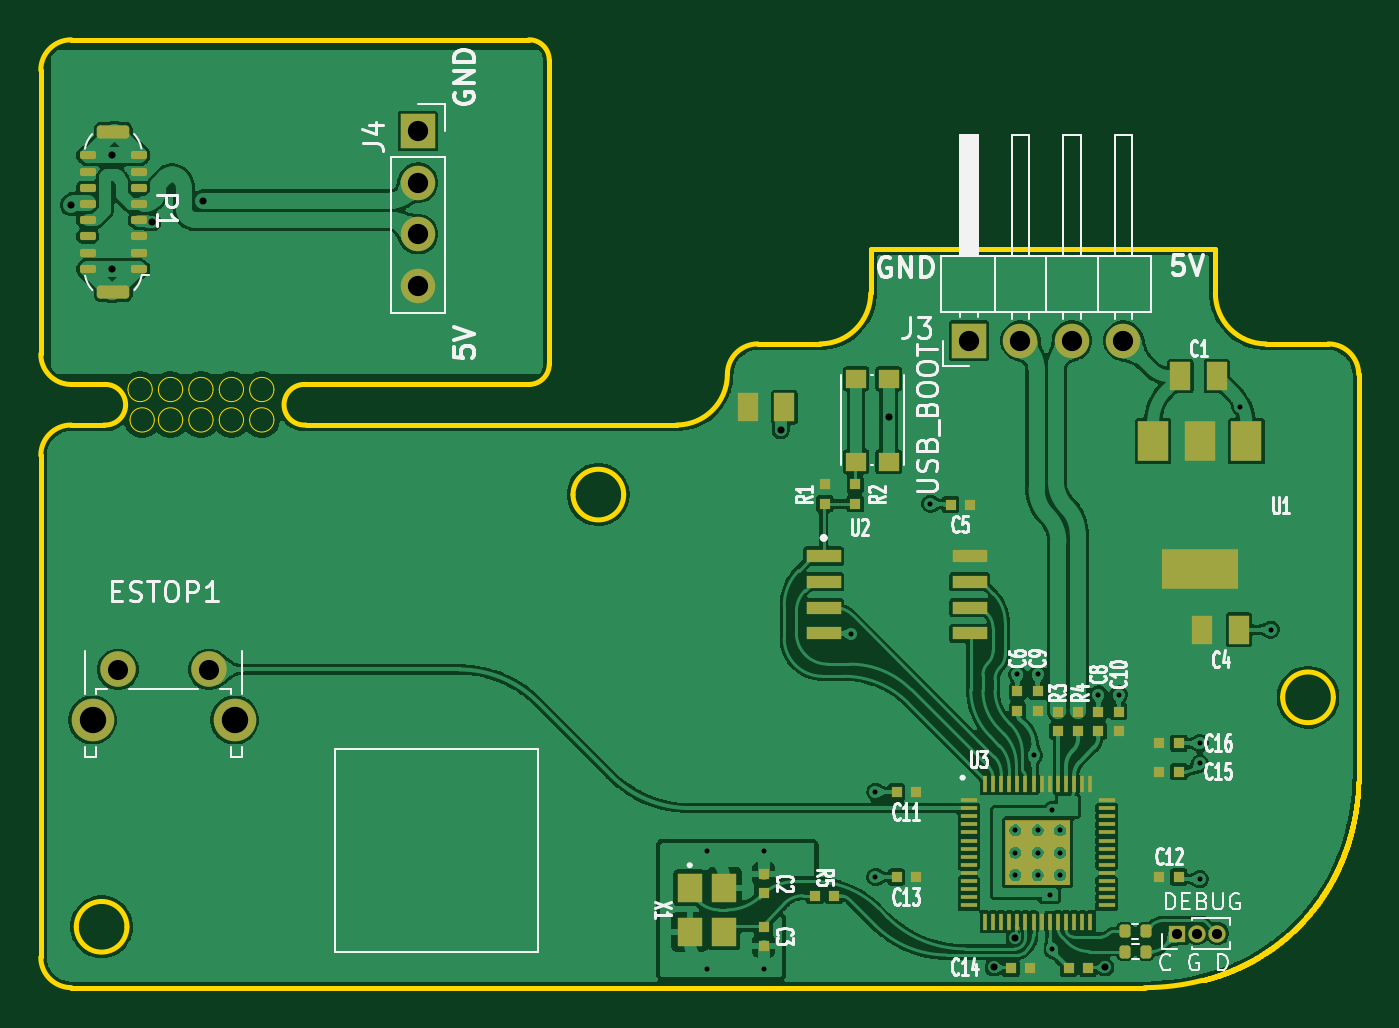
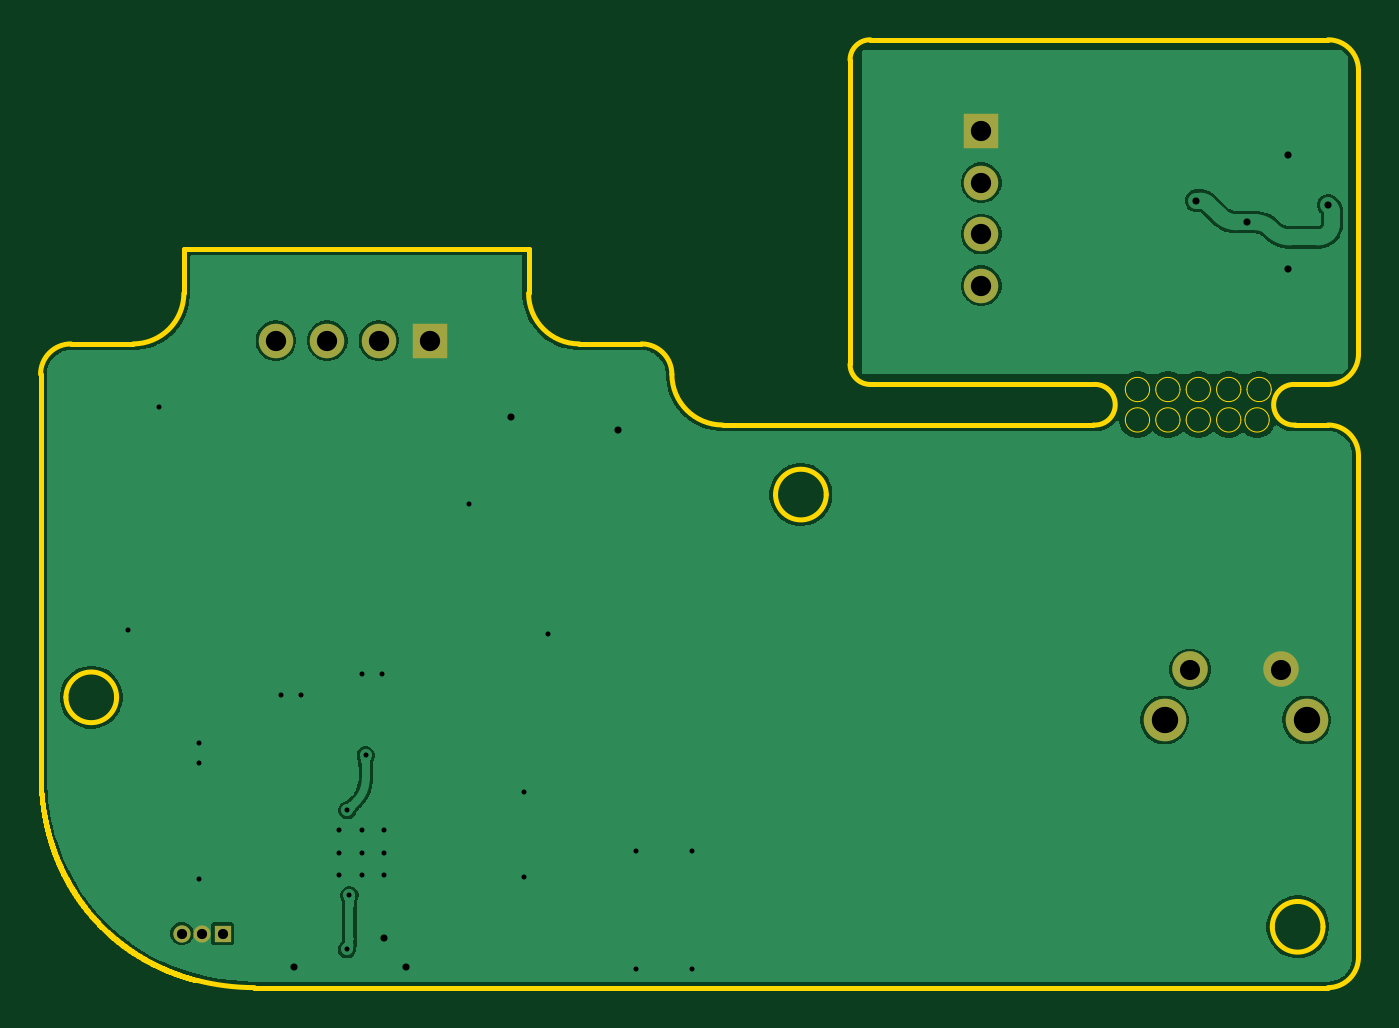
Circuit board: 11 layer files. Board 65.0 x 46.7 mm.
- bottom_copper: RPI-RP2040-MINIMAL_R3-S1-rounded-CuBottom.gbr (60033 bytes)
- top_copper: RPI-RP2040-MINIMAL_R3-S1-rounded-CuTop.gbr (271649 bytes)
- outline: RPI-RP2040-MINIMAL_R3-S1-rounded-EdgeCuts.gbr (23568 bytes)
- bottom_mask: RPI-RP2040-MINIMAL_R3-S1-rounded-MaskBottom.gbr (1068 bytes)
- top_mask: RPI-RP2040-MINIMAL_R3-S1-rounded-MaskTop.gbr (12333 bytes)
- drill: RPI-RP2040-MINIMAL_R3-S1-rounded-NPTH.drl (260 bytes)
- drill: RPI-RP2040-MINIMAL_R3-S1-rounded-PTH.drl (1546 bytes)
- paste: RPI-RP2040-MINIMAL_R3-S1-rounded-PasteBottom.gbr (475 bytes)
- paste: RPI-RP2040-MINIMAL_R3-S1-rounded-PasteTop.gbr (7348 bytes)
- bottom_silk: RPI-RP2040-MINIMAL_R3-S1-rounded-SilkBottom.gbr (1078 bytes)
- top_silk: RPI-RP2040-MINIMAL_R3-S1-rounded-SilkTop.gbr (62363 bytes)

=== bottom_copper: RPI-RP2040-MINIMAL_R3-S1-rounded-CuBottom.gbr (60033 bytes, source omitted) ===
=== top_copper: RPI-RP2040-MINIMAL_R3-S1-rounded-CuTop.gbr (271649 bytes, source omitted) ===
=== outline: RPI-RP2040-MINIMAL_R3-S1-rounded-EdgeCuts.gbr (23568 bytes, source omitted) ===
=== bottom_mask: RPI-RP2040-MINIMAL_R3-S1-rounded-MaskBottom.gbr ===
%TF.GenerationSoftware,KiCad,Pcbnew,10.0.6*%
%TF.CreationDate,2026-09-15T12:28:01-05:00*%
%TF.ProjectId,RPI-RP2040-MINIMAL_R3-S1-rounded,5250492d-5250-4323-9034-302d4d494e49,R1*%
%TF.SameCoordinates,Original*%
%TF.FileFunction,Soldermask,Bot*%
%TF.FilePolarity,Negative*%
%FSLAX46Y46*%
G04 Gerber Fmt 4.6, Leading zero omitted, Abs format (unit mm)*
G04 Created by KiCad (PCBNEW 10.0.6) date 2026-09-15 12:28:01*
%MOMM*%
%LPD*%
G01*
G04 APERTURE LIST*
%ADD10C,2.100000*%
%ADD11C,1.750000*%
%ADD12R,0.850000X0.850000*%
%ADD13C,0.850000*%
%ADD14R,1.700000X1.700000*%
%ADD15C,1.700000*%
G04 APERTURE END LIST*
D10*
%TO.C,ESTOP1*%
X-46947500Y6200000D03*
X-39937500Y6200000D03*
D11*
X-45697500Y8690000D03*
X-41197500Y8690000D03*
%TD*%
D12*
%TO.C,J1*%
X6525000Y-4335000D03*
D13*
X7525000Y-4335000D03*
X8525000Y-4335000D03*
%TD*%
D14*
%TO.C,J3*%
X-3721616Y24911911D03*
D15*
X-1181616Y24911911D03*
X1358384Y24911911D03*
X3898384Y24911911D03*
%TD*%
D14*
%TO.C,J4*%
X-30900509Y35238300D03*
D15*
X-30900509Y32698300D03*
X-30900509Y30158300D03*
X-30900509Y27618300D03*
%TD*%
M02*

=== top_mask: RPI-RP2040-MINIMAL_R3-S1-rounded-MaskTop.gbr (12333 bytes, source omitted) ===
=== drill: RPI-RP2040-MINIMAL_R3-S1-rounded-NPTH.drl ===
M48
; DRILL file KiCad 10.0.6 date 2026-09-15T12:28:01
; FORMAT={-:-/ absolute / inch / decimal}
; #@! TF.CreationDate,2026-09-15T12:28:01-05:00
; #@! TF.GenerationSoftware,Kicad,Pcbnew,10.0.6
; #@! TF.FileFunction,NonPlated,1,2,NPTH
FMAT,2
INCH
%
G90
G05
M30

=== drill: RPI-RP2040-MINIMAL_R3-S1-rounded-PTH.drl ===
M48
; DRILL file KiCad 10.0.6 date 2026-09-15T12:28:01
; FORMAT={-:-/ absolute / inch / decimal}
; #@! TF.CreationDate,2026-09-15T12:28:01-05:00
; #@! TF.GenerationSoftware,Kicad,Pcbnew,10.0.6
; #@! TF.FileFunction,Plated,1,2,PTH
FMAT,2
INCH
; #@! TA.AperFunction,Plated,PTH,ViaDrill
T1C0.0098
; #@! TA.AperFunction,Plated,PTH,ComponentDrill
T2C0.0098
; #@! TA.AperFunction,Plated,PTH,ViaDrill
T3C0.0138
; #@! TA.AperFunction,Plated,PTH,ComponentDrill
T4C0.0197
; #@! TA.AperFunction,Plated,PTH,ComponentDrill
T5C0.0390
; #@! TA.AperFunction,Plated,PTH,ComponentDrill
T6C0.0394
; #@! TA.AperFunction,Plated,PTH,ComponentDrill
T7C0.0512
%
G90
G05
T1
X-0.6553Y-0.0104
X-0.6553Y-0.2388
X-0.5451Y-0.0104
X-0.5451Y-0.2388
X-0.3754Y0.4116
X-0.3281Y0.1045
X-0.3281Y-0.0608
X-0.2219Y0.6636
X-0.0526Y0.3329
X-0.0211Y0.1754
X-0.0132Y0.3329
X0.0104Y-0.0963
X0.0144Y0.0691
X0.0154Y-0.2009
X0.1049Y0.2935
X0.1443Y0.2935
X0.3018Y0.199
X0.3018Y0.1596
X0.3018Y-0.065
X0.3805Y0.8526
X0.4396Y0.4195
T2
X-0.0565Y0.0297
X-0.0565Y-0.0136
X-0.0565Y-0.0569
X-0.0132Y0.0297
X-0.0132Y-0.0136
X-0.0132Y-0.0569
X0.0301Y0.0297
X0.0301Y-0.0136
X0.0301Y-0.0569
T3
X-1.8898Y1.2441
X-1.811Y1.3405
X-1.811Y1.12
X-1.7323Y1.2106
X-1.6339Y1.2525
X-0.5118Y0.8071
X-0.3026Y0.8329
X-0.0984Y-0.2362
X-0.0575Y-0.1797
X0.1181Y-0.2362
T4
X0.2569Y-0.1707
X0.2963Y-0.1707
X0.3356Y-0.1707
T5
X-1.7991Y0.3421
X-1.6219Y0.3421
T6
X-1.2166Y1.3873
X-1.2166Y1.2873
X-1.2166Y1.1873
X-1.2166Y1.0873
X-0.1465Y0.9808
X-0.0465Y0.9808
X0.0535Y0.9808
X0.1535Y0.9808
T7
X-1.8483Y0.2441
X-1.5723Y0.2441
M30

=== paste: RPI-RP2040-MINIMAL_R3-S1-rounded-PasteBottom.gbr ===
%TF.GenerationSoftware,KiCad,Pcbnew,10.0.6*%
%TF.CreationDate,2026-09-15T12:28:01-05:00*%
%TF.ProjectId,RPI-RP2040-MINIMAL_R3-S1-rounded,5250492d-5250-4323-9034-302d4d494e49,R1*%
%TF.SameCoordinates,Original*%
%TF.FileFunction,Paste,Bot*%
%TF.FilePolarity,Positive*%
%FSLAX46Y46*%
G04 Gerber Fmt 4.6, Leading zero omitted, Abs format (unit mm)*
G04 Created by KiCad (PCBNEW 10.0.6) date 2026-09-15 12:28:01*
%MOMM*%
%LPD*%
G01*
G04 APERTURE LIST*
G04 APERTURE END LIST*
M02*

=== paste: RPI-RP2040-MINIMAL_R3-S1-rounded-PasteTop.gbr (7348 bytes, source omitted) ===
=== bottom_silk: RPI-RP2040-MINIMAL_R3-S1-rounded-SilkBottom.gbr ===
%TF.GenerationSoftware,KiCad,Pcbnew,10.0.6*%
%TF.CreationDate,2026-09-15T12:28:01-05:00*%
%TF.ProjectId,RPI-RP2040-MINIMAL_R3-S1-rounded,5250492d-5250-4323-9034-302d4d494e49,R1*%
%TF.SameCoordinates,Original*%
%TF.FileFunction,Legend,Bot*%
%TF.FilePolarity,Positive*%
%FSLAX46Y46*%
G04 Gerber Fmt 4.6, Leading zero omitted, Abs format (unit mm)*
G04 Created by KiCad (PCBNEW 10.0.6) date 2026-09-15 12:28:01*
%MOMM*%
%LPD*%
G01*
G04 APERTURE LIST*
%ADD10C,2.100000*%
%ADD11C,1.750000*%
%ADD12R,0.850000X0.850000*%
%ADD13C,0.850000*%
%ADD14R,1.700000X1.700000*%
%ADD15C,1.700000*%
G04 APERTURE END LIST*
%LPC*%
D10*
%TO.C,ESTOP1*%
X-46947500Y6200000D03*
X-39937500Y6200000D03*
D11*
X-45697500Y8690000D03*
X-41197500Y8690000D03*
%TD*%
D12*
%TO.C,J1*%
X6525000Y-4335000D03*
D13*
X7525000Y-4335000D03*
X8525000Y-4335000D03*
%TD*%
D14*
%TO.C,J3*%
X-3721616Y24911911D03*
D15*
X-1181616Y24911911D03*
X1358384Y24911911D03*
X3898384Y24911911D03*
%TD*%
D14*
%TO.C,J4*%
X-30900509Y35238300D03*
D15*
X-30900509Y32698300D03*
X-30900509Y30158300D03*
X-30900509Y27618300D03*
%TD*%
%LPD*%
M02*

=== top_silk: RPI-RP2040-MINIMAL_R3-S1-rounded-SilkTop.gbr (62363 bytes, source omitted) ===
